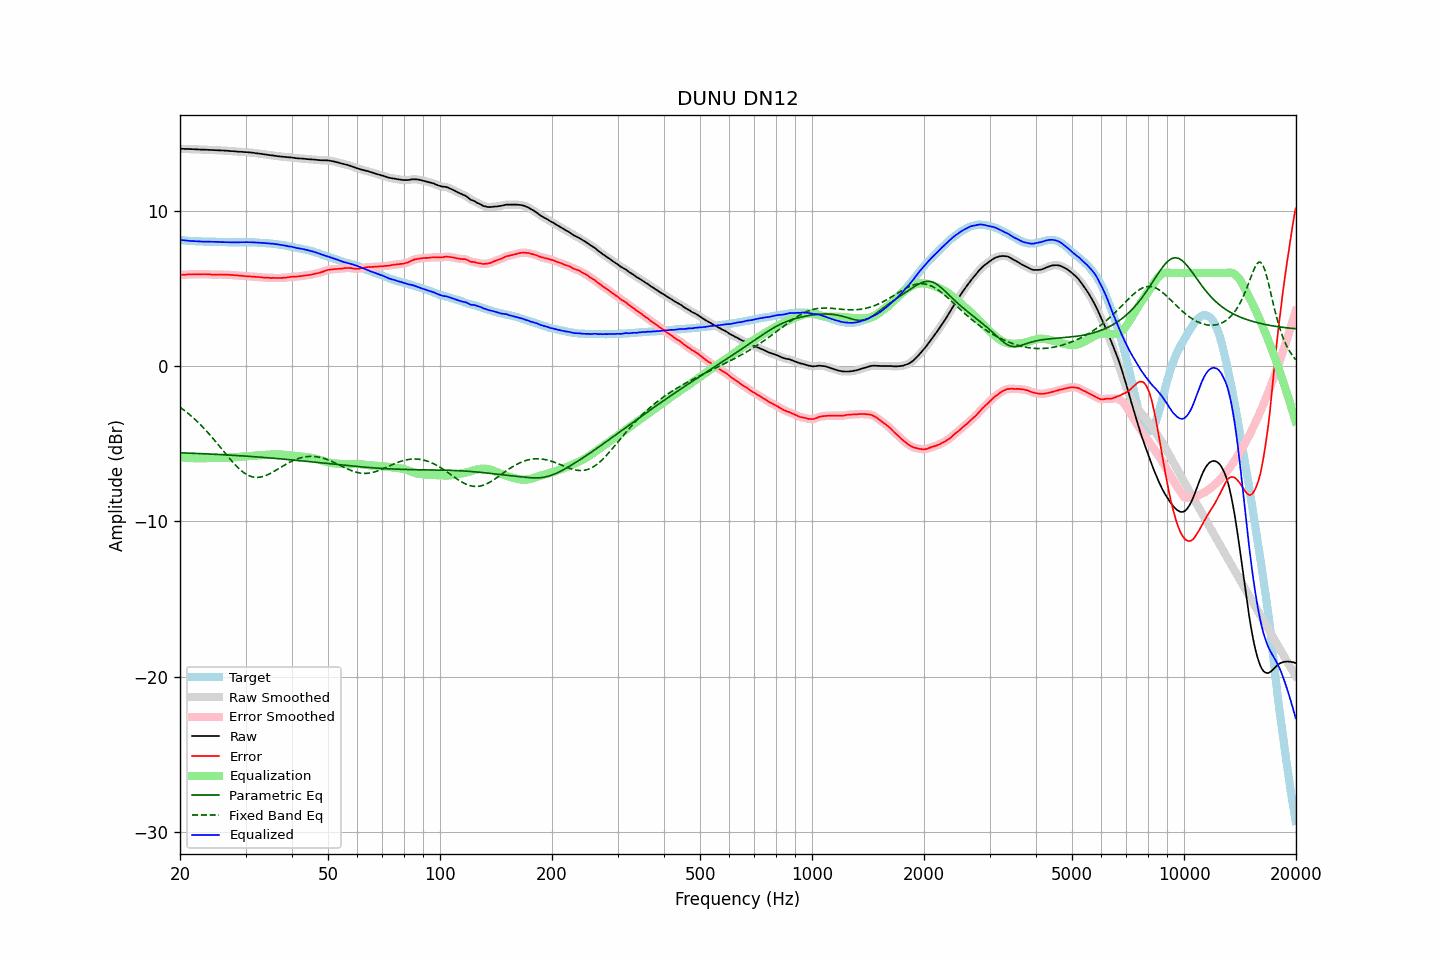

The file beside this chart, header and first rows:
frequency, raw, error, smoothed, error_smoothed, equalization, parametric_eq, fixed_band_eq, equalized_raw, equalized_smoothed, target
20.00, 14.00, 5.86, 14.00, 5.87, -5.87, -5.58, -2.64, 8.13, 8.14, 8.14
20.20, 14.00, 5.88, 14.00, 5.88, -5.88, -5.58, -2.72, 8.12, 8.12, 8.12
20.40, 14.00, 5.89, 14.00, 5.89, -5.89, -5.58, -2.79, 8.11, 8.11, 8.11
20.61, 13.99, 5.88, 13.99, 5.89, -5.89, -5.59, -2.87, 8.10, 8.10, 8.11
20.81, 13.99, 5.90, 13.99, 5.90, -5.90, -5.59, -2.95, 8.09, 8.09, 8.09
21.02, 13.99, 5.91, 13.99, 5.91, -5.91, -5.59, -3.04, 8.08, 8.08, 8.08
21.23, 13.99, 5.93, 13.99, 5.92, -5.91, -5.60, -3.12, 8.08, 8.08, 8.07
21.44, 13.98, 5.91, 13.98, 5.92, -5.92, -5.60, -3.21, 8.07, 8.07, 8.08
21.66, 13.98, 5.92, 13.98, 5.92, -5.92, -5.61, -3.30, 8.06, 8.06, 8.07
21.87, 13.97, 5.92, 13.97, 5.92, -5.92, -5.61, -3.39, 8.05, 8.05, 8.05
22.09, 13.97, 5.93, 13.97, 5.92, -5.92, -5.62, -3.49, 8.05, 8.05, 8.04
22.31, 13.96, 5.92, 13.96, 5.92, -5.92, -5.62, -3.59, 8.04, 8.04, 8.04
22.54, 13.96, 5.93, 13.96, 5.92, -5.92, -5.62, -3.69, 8.04, 8.04, 8.03
22.76, 13.95, 5.91, 13.95, 5.92, -5.92, -5.63, -3.79, 8.03, 8.03, 8.04
22.99, 13.95, 5.92, 13.95, 5.92, -5.92, -5.63, -3.90, 8.03, 8.03, 8.03
23.22, 13.95, 5.93, 13.95, 5.92, -5.92, -5.64, -4.01, 8.03, 8.03, 8.02
23.45, 13.94, 5.92, 13.94, 5.92, -5.92, -5.64, -4.12, 8.02, 8.03, 8.02
23.69, 13.94, 5.92, 13.94, 5.92, -5.92, -5.65, -4.23, 8.03, 8.02, 8.02
23.92, 13.93, 5.91, 13.93, 5.91, -5.91, -5.65, -4.35, 8.02, 8.02, 8.02
24.16, 13.93, 5.91, 13.93, 5.91, -5.91, -5.66, -4.47, 8.02, 8.02, 8.02
24.40, 13.92, 5.89, 13.92, 5.90, -5.91, -5.66, -4.59, 8.01, 8.02, 8.03
24.65, 13.92, 5.90, 13.92, 5.90, -5.90, -5.67, -4.71, 8.02, 8.02, 8.03
24.89, 13.91, 5.90, 13.91, 5.90, -5.90, -5.67, -4.83, 8.01, 8.01, 8.01
25.14, 13.91, 5.91, 13.91, 5.90, -5.90, -5.68, -4.96, 8.01, 8.01, 8.00
25.39, 13.90, 5.90, 13.90, 5.91, -5.90, -5.68, -5.08, 8.00, 8.00, 8.00
25.65, 13.90, 5.91, 13.90, 5.90, -5.90, -5.69, -5.21, 8.00, 8.00, 7.99
25.91, 13.89, 5.90, 13.89, 5.90, -5.90, -5.70, -5.34, 7.99, 7.99, 7.99
26.16, 13.89, 5.89, 13.89, 5.90, -5.90, -5.70, -5.47, 7.99, 7.99, 8.00
26.43, 13.88, 5.89, 13.88, 5.89, -5.90, -5.71, -5.59, 7.99, 7.99, 7.99
26.69, 13.88, 5.89, 13.88, 5.89, -5.89, -5.71, -5.72, 7.99, 7.99, 7.99
26.96, 13.87, 5.89, 13.87, 5.89, -5.89, -5.72, -5.84, 7.98, 7.98, 7.99
27.23, 13.86, 5.89, 13.86, 5.88, -5.88, -5.72, -5.97, 7.98, 7.98, 7.97
27.50, 13.85, 5.88, 13.85, 5.88, -5.88, -5.73, -6.09, 7.98, 7.98, 7.97
27.77, 13.85, 5.87, 13.85, 5.87, -5.87, -5.74, -6.20, 7.98, 7.98, 7.98
28.05, 13.84, 5.86, 13.84, 5.86, -5.86, -5.74, -6.32, 7.98, 7.98, 7.98
28.33, 13.83, 5.85, 13.83, 5.85, -5.85, -5.75, -6.43, 7.98, 7.98, 7.98
28.62, 13.82, 5.84, 13.82, 5.84, -5.84, -5.76, -6.53, 7.98, 7.98, 7.98
28.90, 13.81, 5.83, 13.81, 5.83, -5.83, -5.76, -6.63, 7.98, 7.98, 7.99
29.19, 13.81, 5.83, 13.81, 5.83, -5.82, -5.77, -6.72, 7.99, 7.98, 7.98
29.48, 13.80, 5.82, 13.80, 5.82, -5.82, -5.78, -6.80, 7.99, 7.99, 7.98
29.78, 13.79, 5.81, 13.80, 5.81, -5.81, -5.78, -6.88, 7.98, 7.99, 7.98
30.08, 13.79, 5.79, 13.79, 5.80, -5.80, -5.79, -6.94, 7.99, 7.99, 8.00
30.38, 13.78, 5.79, 13.78, 5.79, -5.79, -5.80, -7.01, 7.99, 7.99, 7.99
30.68, 13.77, 5.79, 13.77, 5.79, -5.79, -5.80, -7.05, 7.99, 7.99, 7.99
30.99, 13.76, 5.78, 13.76, 5.78, -5.78, -5.81, -7.10, 7.98, 7.98, 7.98
31.30, 13.75, 5.77, 13.75, 5.77, -5.77, -5.82, -7.13, 7.98, 7.98, 7.98
31.61, 13.74, 5.76, 13.74, 5.76, -5.76, -5.83, -7.15, 7.98, 7.97, 7.98
31.93, 13.72, 5.76, 13.73, 5.76, -5.76, -5.83, -7.16, 7.97, 7.97, 7.97
32.24, 13.71, 5.75, 13.71, 5.75, -5.75, -5.84, -7.16, 7.96, 7.96, 7.96
32.57, 13.70, 5.75, 13.70, 5.74, -5.74, -5.85, -7.16, 7.96, 7.96, 7.95
32.89, 13.68, 5.73, 13.68, 5.73, -5.73, -5.86, -7.14, 7.95, 7.95, 7.95
33.22, 13.67, 5.73, 13.67, 5.72, -5.72, -5.87, -7.12, 7.95, 7.95, 7.95
33.55, 13.65, 5.71, 13.65, 5.71, -5.72, -5.87, -7.09, 7.93, 7.94, 7.94
33.89, 13.64, 5.71, 13.64, 5.71, -5.71, -5.88, -7.05, 7.93, 7.93, 7.93
34.23, 13.62, 5.70, 13.62, 5.70, -5.70, -5.89, -7.01, 7.92, 7.92, 7.92
34.57, 13.61, 5.70, 13.61, 5.70, -5.70, -5.90, -6.97, 7.92, 7.91, 7.91
34.92, 13.59, 5.69, 13.60, 5.69, -5.69, -5.91, -6.92, 7.90, 7.90, 7.90
35.27, 13.58, 5.67, 13.58, 5.69, -5.69, -5.92, -6.86, 7.89, 7.89, 7.91
35.62, 13.57, 5.70, 13.57, 5.69, -5.68, -5.93, -6.80, 7.89, 7.88, 7.87
35.97, 13.55, 5.68, 13.55, 5.68, -5.68, -5.93, -6.74, 7.87, 7.87, 7.87
... 635 more rows
